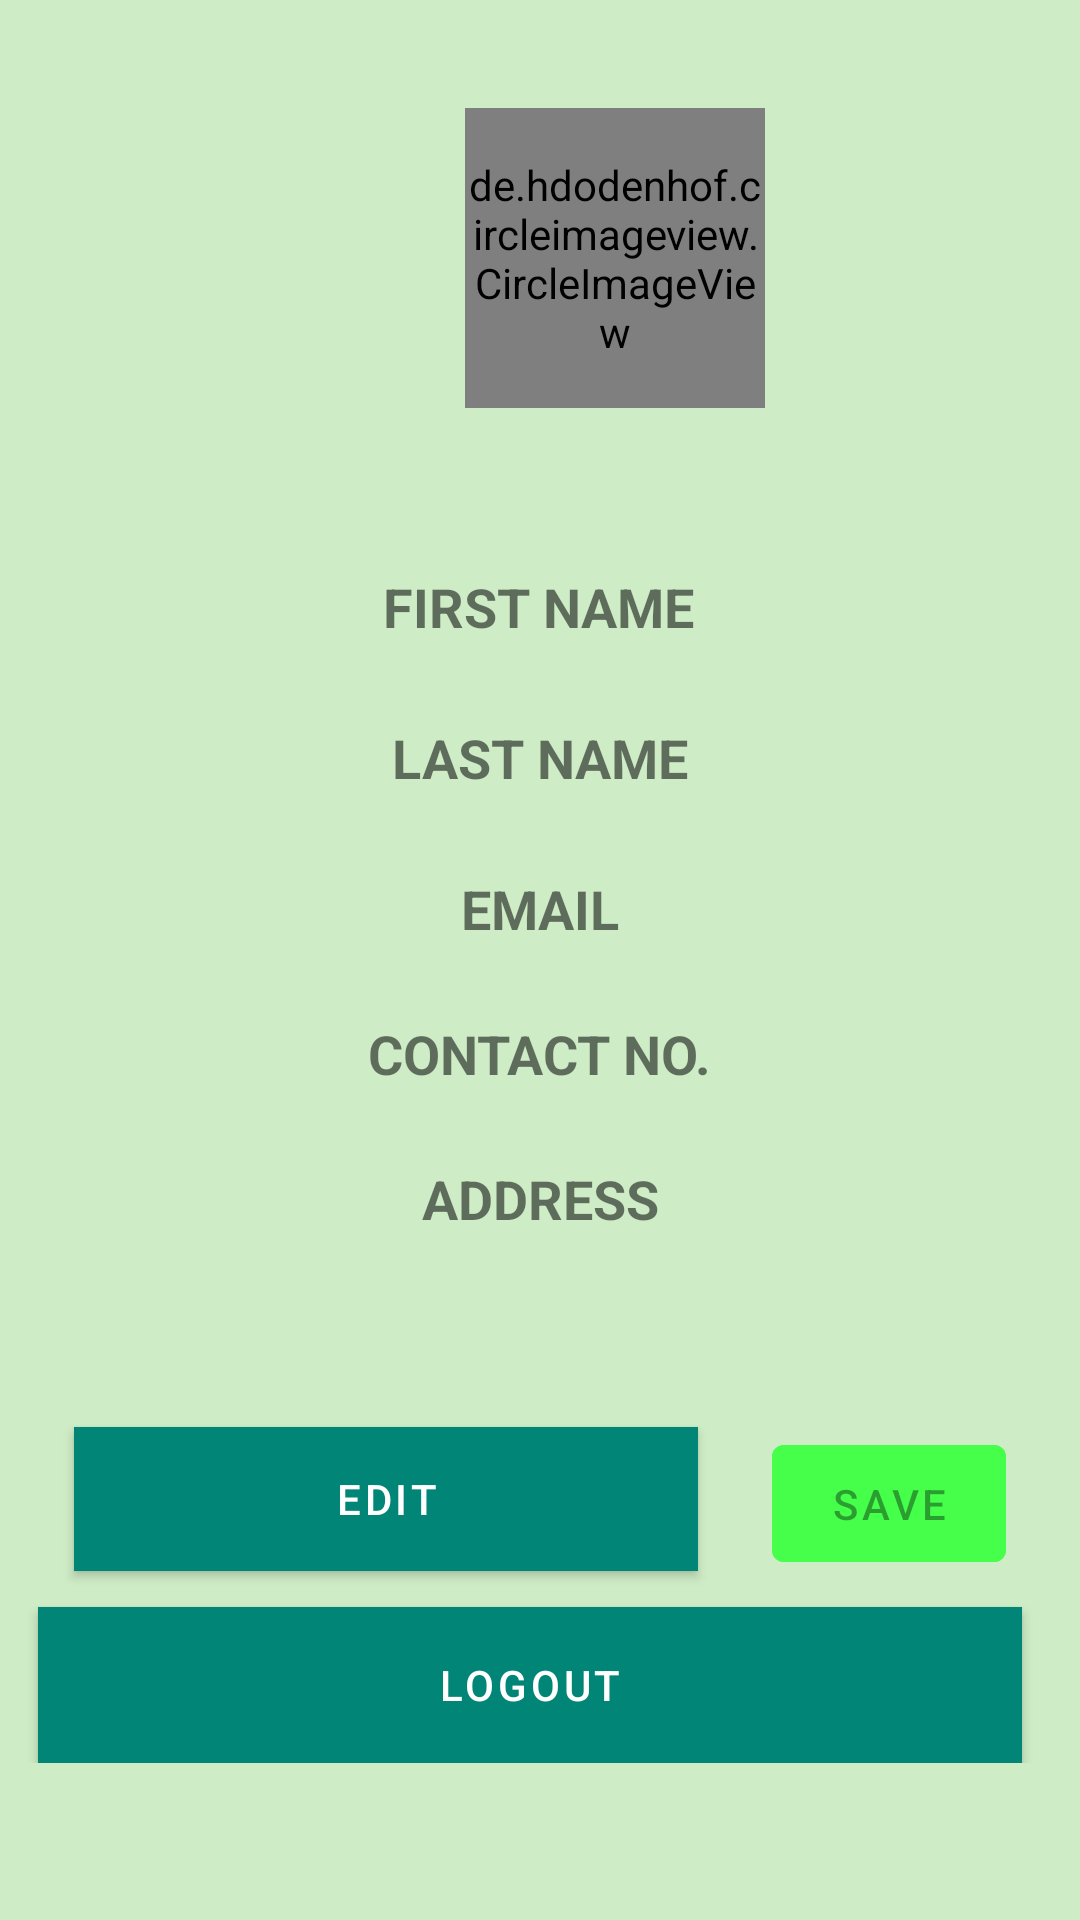

This screen was rendered from an Android layout file. Write that file and the resources it references.
<!-- AndroidManifest.xml: application theme AppTheme -->
<!-- res/layout/account_fragment.xml -->
<?xml version="1.0" encoding="utf-8"?>
<LinearLayout xmlns:android="http://schemas.android.com/apk/res/android"
    xmlns:app="http://schemas.android.com/apk/res-auto"
    xmlns:tools="http://schemas.android.com/tools"
    android:orientation="vertical" android:layout_width="match_parent"
    android:layout_height="match_parent"
    android:gravity="center"
    android:scrollbars="vertical">

    <androidx.constraintlayout.widget.ConstraintLayout
        android:layout_width="match_parent"
        android:layout_height="match_parent"
        android:background="#3E38B116"
        >

        <androidx.constraintlayout.widget.ConstraintLayout
            android:id="@+id/constraintLayout2"
            android:layout_width="match_parent"
            android:layout_height="wrap_content"
            app:layout_constraintEnd_toEndOf="parent"
            app:layout_constraintStart_toStartOf="parent"
            app:layout_constraintTop_toTopOf="parent"
            android:scrollbars="vertical">

            <TextView
                android:id="@+id/number"
                android:layout_width="wrap_content"
                android:layout_height="wrap_content"
                android:layout_marginStart="55dp"
                android:layout_marginTop="24dp"
                android:layout_marginEnd="55dp"
                android:text="CONTACT NO."
                android:textAllCaps="true"
                android:textSize="18sp"
                android:textStyle="bold"
                app:layout_constraintEnd_toEndOf="parent"
                app:layout_constraintStart_toStartOf="parent"
                app:layout_constraintTop_toBottomOf="@+id/email" />

            <TextView
                android:id="@+id/firstName"
                android:layout_width="wrap_content"
                android:layout_height="wrap_content"
                android:layout_marginStart="55dp"
                android:layout_marginTop="54dp"
                android:layout_marginEnd="55dp"
                android:text="First name"
                android:textAllCaps="true"
                android:textSize="18sp"
                android:textStyle="bold"
                app:layout_constraintEnd_toEndOf="parent"
                app:layout_constraintHorizontal_bias="0.497"
                app:layout_constraintStart_toStartOf="parent"
                app:layout_constraintTop_toBottomOf="@+id/categoryImage" />

            <TextView
                android:id="@+id/email"
                android:layout_width="wrap_content"
                android:layout_height="wrap_content"
                android:layout_marginStart="55dp"
                android:layout_marginTop="26dp"
                android:layout_marginEnd="55dp"
                android:text="EMAIL"
                android:textAllCaps="true"
                android:textSize="18sp"
                android:textStyle="bold"
                app:layout_constraintEnd_toEndOf="parent"
                app:layout_constraintStart_toStartOf="parent"
                app:layout_constraintTop_toBottomOf="@+id/lastName" />

            <TextView
                android:id="@+id/lastName"
                android:layout_width="wrap_content"
                android:layout_height="wrap_content"
                android:layout_marginStart="55dp"
                android:layout_marginTop="26dp"
                android:layout_marginEnd="55dp"
                android:text="LAST NAME"
                android:textAllCaps="true"
                android:textSize="18sp"
                android:textStyle="bold"
                app:layout_constraintEnd_toEndOf="parent"
                app:layout_constraintStart_toStartOf="parent"
                app:layout_constraintTop_toBottomOf="@+id/firstName" />

            <TextView
                android:id="@+id/addr"
                android:layout_width="wrap_content"
                android:layout_height="wrap_content"
                android:layout_marginStart="55dp"
                android:layout_marginTop="24dp"
                android:layout_marginEnd="55dp"
                android:text="Address"
                android:textAllCaps="true"
                android:textSize="18sp"
                android:textStyle="bold"
                app:layout_constraintEnd_toEndOf="parent"
                app:layout_constraintStart_toStartOf="parent"
                app:layout_constraintTop_toBottomOf="@+id/number" />

            <com.google.android.material.button.MaterialButton
                android:id="@+id/btnEdit"
                android:layout_width="@dimen/loginButtonWidthPri"
                android:layout_height="wrap_content"
                android:layout_marginTop="64dp"
                android:background="@color/btnPrimary"
                android:shadowRadius="0"
                android:text="EDIT"
                android:transitionName="register"
                app:layout_constraintEnd_toStartOf="@+id/btnSave"
                app:layout_constraintHorizontal_bias="0.5"
                app:layout_constraintStart_toStartOf="parent"
                app:layout_constraintTop_toBottomOf="@+id/addr" />

            <com.google.android.material.button.MaterialButton
                android:id="@+id/btnSave"
                android:layout_width="78dp"
                android:layout_height="51dp"
                android:layout_marginTop="64dp"
                android:backgroundTint="@color/btnSecondary"
                android:enabled="false"
                android:text="SAVE"
                android:transitionName="login"
                app:layout_constraintEnd_toEndOf="parent"
                app:layout_constraintHorizontal_bias="0.5"
                app:layout_constraintStart_toEndOf="@+id/btnEdit"
                app:layout_constraintTop_toBottomOf="@+id/addr" />

            <com.google.android.material.button.MaterialButton
                android:id="@+id/btnLogout"
                android:layout_width="328dp"
                android:layout_height="52dp"
                android:layout_marginStart="38dp"
                android:layout_marginTop="9dp"
                android:layout_marginEnd="45dp"
                android:background="@color/btnPrimary"
                android:shadowRadius="0"
                android:text="LOGOUT"
                android:transitionName="register"
                app:layout_constraintEnd_toEndOf="parent"
                app:layout_constraintStart_toStartOf="parent"
                app:layout_constraintTop_toBottomOf="@+id/btnSave" />

            <com.google.android.material.textfield.TextInputEditText
                android:id="@+id/firstNameEdit"
                style="@style/Widget.AppCompat.EditText"
                android:layout_width="@dimen/loginTextWidth"
                android:layout_height="wrap_content"
                android:layout_marginStart="69dp"
                android:layout_marginTop="46dp"
                android:layout_marginEnd="69dp"
                android:hint="First Name"
                android:visibility="invisible"
                app:layout_constraintEnd_toEndOf="parent"
                app:layout_constraintStart_toStartOf="parent"
                app:layout_constraintTop_toBottomOf="@+id/categoryImage" />

            <com.google.android.material.textfield.TextInputEditText
                android:id="@+id/lastNameEdit"
                style="@style/Widget.AppCompat.EditText"
                android:layout_width="@dimen/loginTextWidth"
                android:layout_height="wrap_content"
                android:layout_marginStart="69dp"
                android:layout_marginTop="10dp"
                android:layout_marginEnd="69dp"
                android:hint="Last Name"
                android:visibility="invisible"
                app:layout_constraintEnd_toEndOf="parent"
                app:layout_constraintHorizontal_bias="0.518"
                app:layout_constraintStart_toStartOf="parent"
                app:layout_constraintTop_toBottomOf="@+id/firstNameEdit" />

            <com.google.android.material.textfield.TextInputEditText
                android:id="@+id/emailEdit"
                style="@style/Widget.AppCompat.EditText"
                android:layout_width="@dimen/loginTextWidth"
                android:layout_height="wrap_content"
                android:layout_marginStart="69dp"
                android:layout_marginTop="10dp"
                android:layout_marginEnd="69dp"
                android:hint="email"
                android:visibility="invisible"
                app:layout_constraintEnd_toEndOf="parent"
                app:layout_constraintHorizontal_bias="0.518"
                app:layout_constraintStart_toStartOf="parent"
                app:layout_constraintTop_toBottomOf="@+id/lastNameEdit" />

            <com.google.android.material.textfield.TextInputEditText
                android:id="@+id/numberEdit"
                style="@style/Widget.AppCompat.EditText"
                android:layout_width="@dimen/loginTextWidth"
                android:layout_height="wrap_content"
                android:layout_marginStart="69dp"
                android:layout_marginTop="10dp"
                android:layout_marginEnd="69dp"
                android:hint="contact no."
                android:visibility="invisible"
                app:layout_constraintEnd_toEndOf="parent"
                app:layout_constraintHorizontal_bias="0.481"
                app:layout_constraintStart_toStartOf="parent"
                app:layout_constraintTop_toBottomOf="@+id/emailEdit" />

            <com.google.android.material.textfield.TextInputEditText
                android:id="@+id/addrEdit"
                style="@style/Widget.AppCompat.EditText"
                android:layout_width="@dimen/loginTextWidth"
                android:layout_height="wrap_content"
                android:layout_marginStart="69dp"
                android:layout_marginTop="10dp"
                android:layout_marginEnd="69dp"
                android:hint="Address"
                android:visibility="invisible"
                app:layout_constraintEnd_toEndOf="parent"
                app:layout_constraintHorizontal_bias="0.518"
                app:layout_constraintStart_toStartOf="parent"
                app:layout_constraintTop_toBottomOf="@+id/numberEdit" />

            <de.hdodenhof.circleimageview.CircleImageView
                android:id="@+id/categoryImage"
                android:layout_width="100dp"
                android:layout_height="100dp"
                android:layout_marginStart="155dp"
                android:layout_marginTop="36dp"
                android:layout_marginEnd="155dp"
                android:src="@mipmap/ic_launcher"
                app:layout_constraintEnd_toEndOf="parent"
                app:layout_constraintHorizontal_bias="0.0"
                app:layout_constraintStart_toStartOf="parent"
                app:layout_constraintTop_toTopOf="parent" />

        </androidx.constraintlayout.widget.ConstraintLayout>

    </androidx.constraintlayout.widget.ConstraintLayout>
</LinearLayout>
<!-- resources referenced by this layout -->
<resources>
  <color name="btnPrimary">#C5D500</color>
  <color name="btnSecondary">#45FF4B</color>
  <dimen name="loginButtonWidthPri">208dp</dimen>
  <dimen name="loginTextWidth">300dp</dimen>
  <style name="AppTheme" parent="Theme.MaterialComponents.DayNight.NoActionBar">
          
          <item name="colorPrimary">@color/colorPrimary</item>
          <item name="colorPrimaryDark">@color/colorPrimaryDark</item>
          <item name="colorAccent">@color/colorAccent</item>
      </style>
  <color name="colorPrimary">#008577</color>
  <color name="colorPrimaryDark">#00574B</color>
  <color name="colorAccent">#D81B60</color>
</resources>
